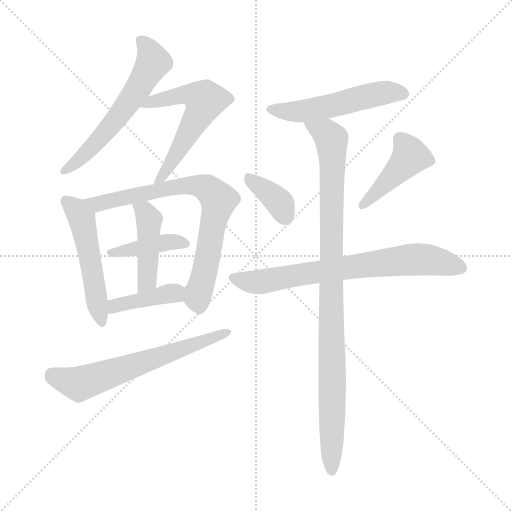
t = 0.00 s
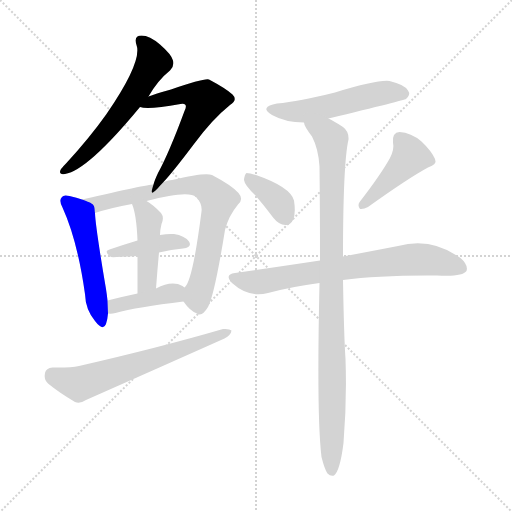
t = 1.84 s
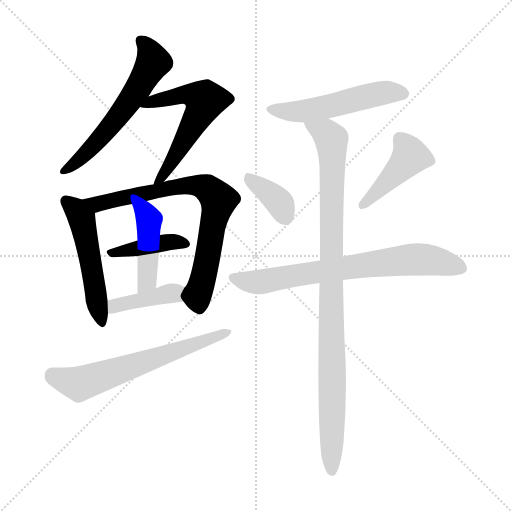
t = 3.68 s
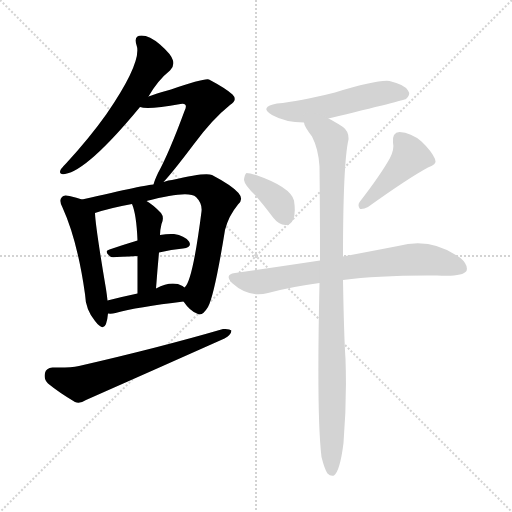
t = 5.52 s
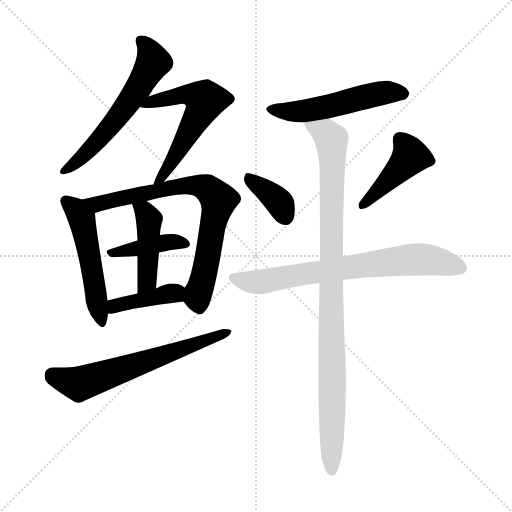
t = 7.36 s
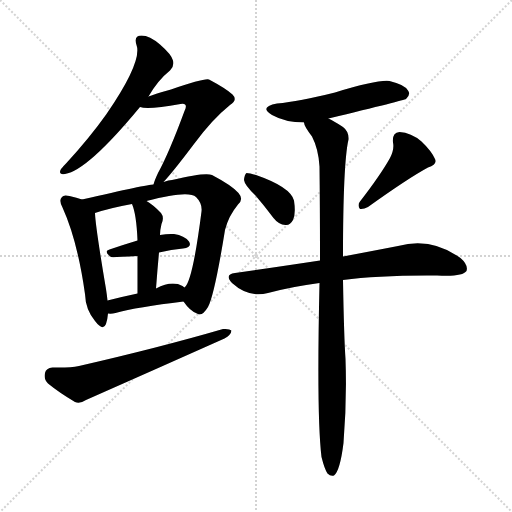
t = 9.20 s

The animated SVG that drew these frames (rendered in a browser with its animation timeline set to each time). Animation: 13 CSS @keyframes rules; one cycle of 9.20 s.

<svg version="1.1" viewBox="0 0 1024 1024" xmlns="http://www.w3.org/2000/svg">
  <g stroke="lightgray" stroke-dasharray="1,1" stroke-width="1" transform="scale(4, 4)">
    <line x1="0" y1="0" x2="256" y2="256"></line>
    <line x1="256" y1="0" x2="0" y2="256"></line>
    <line x1="128" y1="0" x2="128" y2="256"></line>
    <line x1="0" y1="128" x2="256" y2="128"></line>
  </g>
<g transform="scale(1, -1) translate(0, -900)">
   <style type="text/css">
    @keyframes keyframes0 {
      from {
       stroke: blue;
       stroke-dashoffset: 589;
       stroke-width: 128;
       }
       66% {
       animation-timing-function: step-end;
       stroke: blue;
       stroke-dashoffset: 0;
       stroke-width: 128;
       }
       to {
       stroke: black;
       stroke-width: 1024;
       }
       }
       #make-me-a-hanzi-animation-0 {
         animation: keyframes0 0.729329s both;
         animation-delay: 0.000000s;
         animation-timing-function: linear;
       }
    @keyframes keyframes1 {
      from {
       stroke: blue;
       stroke-dashoffset: 578;
       stroke-width: 128;
       }
       65% {
       animation-timing-function: step-end;
       stroke: blue;
       stroke-dashoffset: 0;
       stroke-width: 128;
       }
       to {
       stroke: black;
       stroke-width: 1024;
       }
       }
       #make-me-a-hanzi-animation-1 {
         animation: keyframes1 0.720378s both;
         animation-delay: 0.729329s;
         animation-timing-function: linear;
       }
    @keyframes keyframes2 {
      from {
       stroke: blue;
       stroke-dashoffset: 511;
       stroke-width: 128;
       }
       62% {
       animation-timing-function: step-end;
       stroke: blue;
       stroke-dashoffset: 0;
       stroke-width: 128;
       }
       to {
       stroke: black;
       stroke-width: 1024;
       }
       }
       #make-me-a-hanzi-animation-2 {
         animation: keyframes2 0.665853s both;
         animation-delay: 1.449707s;
         animation-timing-function: linear;
       }
    @keyframes keyframes3 {
      from {
       stroke: blue;
       stroke-dashoffset: 739;
       stroke-width: 128;
       }
       71% {
       animation-timing-function: step-end;
       stroke: blue;
       stroke-dashoffset: 0;
       stroke-width: 128;
       }
       to {
       stroke: black;
       stroke-width: 1024;
       }
       }
       #make-me-a-hanzi-animation-3 {
         animation: keyframes3 0.851400s both;
         animation-delay: 2.115560s;
         animation-timing-function: linear;
       }
    @keyframes keyframes4 {
      from {
       stroke: blue;
       stroke-dashoffset: 404;
       stroke-width: 128;
       }
       57% {
       animation-timing-function: step-end;
       stroke: blue;
       stroke-dashoffset: 0;
       stroke-width: 128;
       }
       to {
       stroke: black;
       stroke-width: 1024;
       }
       }
       #make-me-a-hanzi-animation-4 {
         animation: keyframes4 0.578776s both;
         animation-delay: 2.966960s;
         animation-timing-function: linear;
       }
    @keyframes keyframes5 {
      from {
       stroke: blue;
       stroke-dashoffset: 440;
       stroke-width: 128;
       }
       59% {
       animation-timing-function: step-end;
       stroke: blue;
       stroke-dashoffset: 0;
       stroke-width: 128;
       }
       to {
       stroke: black;
       stroke-width: 1024;
       }
       }
       #make-me-a-hanzi-animation-5 {
         animation: keyframes5 0.608073s both;
         animation-delay: 3.545736s;
         animation-timing-function: linear;
       }
    @keyframes keyframes6 {
      from {
       stroke: blue;
       stroke-dashoffset: 401;
       stroke-width: 128;
       }
       57% {
       animation-timing-function: step-end;
       stroke: blue;
       stroke-dashoffset: 0;
       stroke-width: 128;
       }
       to {
       stroke: black;
       stroke-width: 1024;
       }
       }
       #make-me-a-hanzi-animation-6 {
         animation: keyframes6 0.576335s both;
         animation-delay: 4.153809s;
         animation-timing-function: linear;
       }
    @keyframes keyframes7 {
      from {
       stroke: blue;
       stroke-dashoffset: 631;
       stroke-width: 128;
       }
       67% {
       animation-timing-function: step-end;
       stroke: blue;
       stroke-dashoffset: 0;
       stroke-width: 128;
       }
       to {
       stroke: black;
       stroke-width: 1024;
       }
       }
       #make-me-a-hanzi-animation-7 {
         animation: keyframes7 0.763509s both;
         animation-delay: 4.730143s;
         animation-timing-function: linear;
       }
    @keyframes keyframes8 {
      from {
       stroke: blue;
       stroke-dashoffset: 522;
       stroke-width: 128;
       }
       63% {
       animation-timing-function: step-end;
       stroke: blue;
       stroke-dashoffset: 0;
       stroke-width: 128;
       }
       to {
       stroke: black;
       stroke-width: 1024;
       }
       }
       #make-me-a-hanzi-animation-8 {
         animation: keyframes8 0.674805s both;
         animation-delay: 5.493652s;
         animation-timing-function: linear;
       }
    @keyframes keyframes9 {
      from {
       stroke: blue;
       stroke-dashoffset: 369;
       stroke-width: 128;
       }
       55% {
       animation-timing-function: step-end;
       stroke: blue;
       stroke-dashoffset: 0;
       stroke-width: 128;
       }
       to {
       stroke: black;
       stroke-width: 1024;
       }
       }
       #make-me-a-hanzi-animation-9 {
         animation: keyframes9 0.550293s both;
         animation-delay: 6.168457s;
         animation-timing-function: linear;
       }
    @keyframes keyframes10 {
      from {
       stroke: blue;
       stroke-dashoffset: 434;
       stroke-width: 128;
       }
       59% {
       animation-timing-function: step-end;
       stroke: blue;
       stroke-dashoffset: 0;
       stroke-width: 128;
       }
       to {
       stroke: black;
       stroke-width: 1024;
       }
       }
       #make-me-a-hanzi-animation-10 {
         animation: keyframes10 0.603190s both;
         animation-delay: 6.718750s;
         animation-timing-function: linear;
       }
    @keyframes keyframes11 {
      from {
       stroke: blue;
       stroke-dashoffset: 719;
       stroke-width: 128;
       }
       70% {
       animation-timing-function: step-end;
       stroke: blue;
       stroke-dashoffset: 0;
       stroke-width: 128;
       }
       to {
       stroke: black;
       stroke-width: 1024;
       }
       }
       #make-me-a-hanzi-animation-11 {
         animation: keyframes11 0.835124s both;
         animation-delay: 7.321940s;
         animation-timing-function: linear;
       }
    @keyframes keyframes12 {
      from {
       stroke: blue;
       stroke-dashoffset: 979;
       stroke-width: 128;
       }
       76% {
       animation-timing-function: step-end;
       stroke: blue;
       stroke-dashoffset: 0;
       stroke-width: 128;
       }
       to {
       stroke: black;
       stroke-width: 1024;
       }
       }
       #make-me-a-hanzi-animation-12 {
         animation: keyframes12 1.046712s both;
         animation-delay: 8.157064s;
         animation-timing-function: linear;
       }
</style>
<path d="M 297.0 707.0 Q 316.0 740.0 340.0 759.0 Q 349.0 768.0 346.0 779.0 Q 343.0 791.0 320.0 811.0 Q 299.0 829.0 283.0 829.0 Q 267.0 829.0 273.0 810.0 Q 285.0 777.0 213.0 672.0 Q 179.0 624.0 132.0 573.0 Q 123.0 564.0 121.0 560.0 Q 117.0 550.0 130.0 552.0 Q 175.0 559.0 280.0 686.0 L 297.0 707.0 Z" fill="lightgray"></path> 
<path d="M 327.0 536.0 Q 345.0 555.0 388.0 612.0 Q 424.0 661.0 460.0 690.0 Q 476.0 700.0 465.0 711.0 Q 452.0 723.0 418.0 741.0 Q 409.0 744.0 342.0 721.0 Q 309.0 712.0 297.0 707.0 C 269.0 697.0 253.0 691.0 280.0 686.0 Q 295.0 680.0 361.0 692.0 Q 368.0 693.0 370.0 691.0 Q 374.0 688.0 369.0 678.0 Q 338.0 594.0 316.0 554.0 Q 309.0 539.0 307.0 531.0 C 298.0 504.0 307.0 514.0 327.0 536.0 Z" fill="lightgray"></path> 
<path d="M 164.0 501.0 Q 154.0 505.0 139.0 508.0 Q 127.0 511.0 124.0 506.0 Q 117.0 500.0 125.0 485.0 Q 155.0 419.0 170.0 312.0 Q 171.0 281.0 190.0 258.0 Q 206.0 237.0 212.0 252.0 Q 215.0 261.0 216.0 273.0 L 215.0 299.0 Q 214.0 309.0 212.0 322.0 Q 191.0 446.0 190.0 474.0 C 189.0 492.0 189.0 492.0 164.0 501.0 Z" fill="lightgray"></path> 
<path d="M 367.0 297.0 Q 380.0 278.0 394.0 273.0 Q 404.0 266.0 416.0 286.0 Q 429.0 310.0 450.0 440.0 Q 457.0 468.0 476.0 491.0 Q 488.0 501.0 477.0 514.0 Q 464.0 529.0 424.0 550.0 Q 411.0 556.0 344.0 540.0 Q 338.0 540.0 327.0 536.0 L 307.0 531.0 Q 295.0 531.0 164.0 501.0 C 135.0 494.0 161.0 465.0 190.0 474.0 Q 220.0 484.0 264.0 492.0 L 293.0 498.0 Q 377.0 520.0 392.0 506.0 Q 405.0 493.0 403.0 477.0 Q 385.0 336.0 369.0 325.0 C 359.0 307.0 359.0 307.0 367.0 297.0 Z" fill="lightgray"></path> 
<path d="M 318.0 395.0 Q 343.0 401.0 366.0 403.0 Q 385.0 406.0 378.0 417.0 Q 369.0 429.0 348.0 432.0 Q 336.0 433.0 320.0 430.0 L 275.0 419.0 Q 245.0 410.0 219.0 401.0 Q 206.0 398.0 222.0 386.0 Q 225.0 385.0 275.0 388.0 L 318.0 395.0 Z" fill="lightgray"></path> 
<path d="M 312.0 323.0 Q 315.0 363.0 318.0 395.0 L 320.0 430.0 Q 320.0 440.0 323.0 452.0 Q 329.0 465.0 322.0 474.0 Q 307.0 490.0 293.0 498.0 C 268.0 514.0 254.0 520.0 264.0 492.0 Q 273.0 471.0 275.0 419.0 L 275.0 388.0 Q 275.0 358.0 275.0 313.0 C 275.0 283.0 310.0 293.0 312.0 323.0 Z" fill="lightgray"></path> 
<path d="M 216.0 273.0 Q 223.0 272.0 231.0 274.0 Q 274.0 286.0 367.0 297.0 C 397.0 301.0 393.0 307.0 369.0 325.0 Q 368.0 326.0 365.0 328.0 Q 344.0 340.0 312.0 323.0 L 275.0 313.0 Q 242.0 306.0 215.0 299.0 C 186.0 292.0 186.0 275.0 216.0 273.0 Z" fill="lightgray"></path> 
<path d="M 105.0 165.0 Q 92.0 164.0 90.0 154.0 Q 87.0 141.0 96.0 133.0 Q 118.0 115.0 150.0 96.0 Q 160.0 92.0 172.0 100.0 Q 310.0 161.0 449.0 223.0 Q 462.0 230.0 463.0 239.0 Q 459.0 243.0 446.0 242.0 Q 319.0 205.0 158.0 168.0 Q 139.0 164.0 105.0 165.0 Z" fill="lightgray"></path> 
<path d="M 657.0 663.0 Q 810.0 700.0 812.0 702.0 Q 822.0 711.0 816.0 719.0 Q 809.0 731.0 779.0 738.0 Q 755.0 741.0 670.0 715.0 Q 598.0 697.0 554.0 693.0 Q 517.0 686.0 544.0 670.0 Q 571.0 655.0 608.0 655.0 L 657.0 663.0 Z" fill="lightgray"></path> 
<path d="M 511.0 509.0 Q 529.0 488.0 547.0 464.0 Q 557.0 451.0 571.0 450.0 Q 580.0 449.0 586.0 460.0 Q 592.0 472.0 588.0 499.0 Q 581.0 526.0 512.0 550.0 Q 499.0 554.0 493.0 554.0 Q 489.0 551.0 488.0 540.0 Q 489.0 530.0 511.0 509.0 Z" fill="lightgray"></path> 
<path d="M 780.0 584.0 Q 761.0 550.0 720.0 497.0 Q 714.0 490.0 720.0 482.0 Q 727.0 481.0 736.0 486.0 Q 817.0 544.0 856.0 565.0 Q 875.0 571.0 870.0 582.0 Q 863.0 598.0 843.0 617.0 Q 822.0 635.0 799.0 636.0 Q 784.0 635.0 786.0 615.0 Q 789.0 602.0 780.0 584.0 Z" fill="lightgray"></path> 
<path d="M 686.0 340.0 Q 759.0 350.0 874.0 349.0 Q 925.0 346.0 933.0 358.0 Q 937.0 370.0 921.0 384.0 Q 863.0 426.0 796.0 408.0 Q 750.0 399.0 686.0 387.0 L 640.0 379.0 Q 561.0 367.0 470.0 354.0 Q 448.0 351.0 464.0 334.0 Q 497.0 304.0 536.0 314.0 Q 585.0 327.0 639.0 334.0 L 686.0 340.0 Z" fill="lightgray"></path> 
<path d="M 643.0 -14.0 Q 649.0 -38.0 655.0 -47.0 Q 661.0 -53.0 668.0 -51.0 Q 680.0 -42.0 687.0 14.0 Q 694.0 99.0 691.0 182.0 Q 688.0 225.0 686.0 340.0 L 686.0 387.0 Q 686.0 573.0 697.0 621.0 Q 698.0 637.0 686.0 646.0 Q 668.0 658.0 657.0 663.0 C 631.0 678.0 595.0 682.0 608.0 655.0 Q 608.0 648.0 624.0 627.0 Q 637.0 602.0 639.0 567.0 Q 640.0 486.0 640.0 379.0 L 639.0 334.0 Q 633.0 67.0 643.0 -14.0 Z" fill="lightgray"></path> 
      <clipPath id="make-me-a-hanzi-clip-0">
      <path d="M 297.0 707.0 Q 316.0 740.0 340.0 759.0 Q 349.0 768.0 346.0 779.0 Q 343.0 791.0 320.0 811.0 Q 299.0 829.0 283.0 829.0 Q 267.0 829.0 273.0 810.0 Q 285.0 777.0 213.0 672.0 Q 179.0 624.0 132.0 573.0 Q 123.0 564.0 121.0 560.0 Q 117.0 550.0 130.0 552.0 Q 175.0 559.0 280.0 686.0 L 297.0 707.0 Z" fill="lightgray"></path>
      </clipPath>
      <path clip-path="url(#make-me-a-hanzi-clip-0)" d="M 282.0 817.0 L 293.0 808.0 L 307.0 776.0 L 273.0 718.0 L 191.0 612.0 L 128.0 559.0 " fill="none" id="make-me-a-hanzi-animation-0" stroke-dasharray="461 922" stroke-linecap="round"></path>

      <clipPath id="make-me-a-hanzi-clip-1">
      <path d="M 327.0 536.0 Q 345.0 555.0 388.0 612.0 Q 424.0 661.0 460.0 690.0 Q 476.0 700.0 465.0 711.0 Q 452.0 723.0 418.0 741.0 Q 409.0 744.0 342.0 721.0 Q 309.0 712.0 297.0 707.0 C 269.0 697.0 253.0 691.0 280.0 686.0 Q 295.0 680.0 361.0 692.0 Q 368.0 693.0 370.0 691.0 Q 374.0 688.0 369.0 678.0 Q 338.0 594.0 316.0 554.0 Q 309.0 539.0 307.0 531.0 C 298.0 504.0 307.0 514.0 327.0 536.0 Z" fill="lightgray"></path>
      </clipPath>
      <path clip-path="url(#make-me-a-hanzi-clip-1)" d="M 285.0 691.0 L 359.0 711.0 L 383.0 711.0 L 410.0 699.0 L 349.0 586.0 L 311.0 535.0 " fill="none" id="make-me-a-hanzi-animation-1" stroke-dasharray="450 900" stroke-linecap="round"></path>

      <clipPath id="make-me-a-hanzi-clip-2">
      <path d="M 164.0 501.0 Q 154.0 505.0 139.0 508.0 Q 127.0 511.0 124.0 506.0 Q 117.0 500.0 125.0 485.0 Q 155.0 419.0 170.0 312.0 Q 171.0 281.0 190.0 258.0 Q 206.0 237.0 212.0 252.0 Q 215.0 261.0 216.0 273.0 L 215.0 299.0 Q 214.0 309.0 212.0 322.0 Q 191.0 446.0 190.0 474.0 C 189.0 492.0 189.0 492.0 164.0 501.0 Z" fill="lightgray"></path>
      </clipPath>
      <path clip-path="url(#make-me-a-hanzi-clip-2)" d="M 133.0 498.0 L 164.0 461.0 L 202.0 258.0 " fill="none" id="make-me-a-hanzi-animation-2" stroke-dasharray="383 766" stroke-linecap="round"></path>

      <clipPath id="make-me-a-hanzi-clip-3">
      <path d="M 367.0 297.0 Q 380.0 278.0 394.0 273.0 Q 404.0 266.0 416.0 286.0 Q 429.0 310.0 450.0 440.0 Q 457.0 468.0 476.0 491.0 Q 488.0 501.0 477.0 514.0 Q 464.0 529.0 424.0 550.0 Q 411.0 556.0 344.0 540.0 Q 338.0 540.0 327.0 536.0 L 307.0 531.0 Q 295.0 531.0 164.0 501.0 C 135.0 494.0 161.0 465.0 190.0 474.0 Q 220.0 484.0 264.0 492.0 L 293.0 498.0 Q 377.0 520.0 392.0 506.0 Q 405.0 493.0 403.0 477.0 Q 385.0 336.0 369.0 325.0 C 359.0 307.0 359.0 307.0 367.0 297.0 Z" fill="lightgray"></path>
      </clipPath>
      <path clip-path="url(#make-me-a-hanzi-clip-3)" d="M 185.0 495.0 L 195.0 492.0 L 358.0 528.0 L 393.0 530.0 L 418.0 521.0 L 437.0 500.0 L 412.0 367.0 L 396.0 313.0 L 400.0 289.0 " fill="none" id="make-me-a-hanzi-animation-3" stroke-dasharray="611 1222" stroke-linecap="round"></path>

      <clipPath id="make-me-a-hanzi-clip-4">
      <path d="M 318.0 395.0 Q 343.0 401.0 366.0 403.0 Q 385.0 406.0 378.0 417.0 Q 369.0 429.0 348.0 432.0 Q 336.0 433.0 320.0 430.0 L 275.0 419.0 Q 245.0 410.0 219.0 401.0 Q 206.0 398.0 222.0 386.0 Q 225.0 385.0 275.0 388.0 L 318.0 395.0 Z" fill="lightgray"></path>
      </clipPath>
      <path clip-path="url(#make-me-a-hanzi-clip-4)" d="M 225.0 394.0 L 342.0 417.0 L 370.0 412.0 " fill="none" id="make-me-a-hanzi-animation-4" stroke-dasharray="276 552" stroke-linecap="round"></path>

      <clipPath id="make-me-a-hanzi-clip-5">
      <path d="M 312.0 323.0 Q 315.0 363.0 318.0 395.0 L 320.0 430.0 Q 320.0 440.0 323.0 452.0 Q 329.0 465.0 322.0 474.0 Q 307.0 490.0 293.0 498.0 C 268.0 514.0 254.0 520.0 264.0 492.0 Q 273.0 471.0 275.0 419.0 L 275.0 388.0 Q 275.0 358.0 275.0 313.0 C 275.0 283.0 310.0 293.0 312.0 323.0 Z" fill="lightgray"></path>
      </clipPath>
      <path clip-path="url(#make-me-a-hanzi-clip-5)" d="M 272.0 489.0 L 288.0 478.0 L 298.0 461.0 L 295.0 348.0 L 290.0 331.0 L 279.0 322.0 " fill="none" id="make-me-a-hanzi-animation-5" stroke-dasharray="312 624" stroke-linecap="round"></path>

      <clipPath id="make-me-a-hanzi-clip-6">
      <path d="M 216.0 273.0 Q 223.0 272.0 231.0 274.0 Q 274.0 286.0 367.0 297.0 C 397.0 301.0 393.0 307.0 369.0 325.0 Q 368.0 326.0 365.0 328.0 Q 344.0 340.0 312.0 323.0 L 275.0 313.0 Q 242.0 306.0 215.0 299.0 C 186.0 292.0 186.0 275.0 216.0 273.0 Z" fill="lightgray"></path>
      </clipPath>
      <path clip-path="url(#make-me-a-hanzi-clip-6)" d="M 223.0 280.0 L 239.0 292.0 L 361.0 319.0 " fill="none" id="make-me-a-hanzi-animation-6" stroke-dasharray="273 546" stroke-linecap="round"></path>

      <clipPath id="make-me-a-hanzi-clip-7">
      <path d="M 105.0 165.0 Q 92.0 164.0 90.0 154.0 Q 87.0 141.0 96.0 133.0 Q 118.0 115.0 150.0 96.0 Q 160.0 92.0 172.0 100.0 Q 310.0 161.0 449.0 223.0 Q 462.0 230.0 463.0 239.0 Q 459.0 243.0 446.0 242.0 Q 319.0 205.0 158.0 168.0 Q 139.0 164.0 105.0 165.0 Z" fill="lightgray"></path>
      </clipPath>
      <path clip-path="url(#make-me-a-hanzi-clip-7)" d="M 104.0 151.0 L 158.0 132.0 L 458.0 236.0 " fill="none" id="make-me-a-hanzi-animation-7" stroke-dasharray="503 1006" stroke-linecap="round"></path>

      <clipPath id="make-me-a-hanzi-clip-8">
      <path d="M 657.0 663.0 Q 810.0 700.0 812.0 702.0 Q 822.0 711.0 816.0 719.0 Q 809.0 731.0 779.0 738.0 Q 755.0 741.0 670.0 715.0 Q 598.0 697.0 554.0 693.0 Q 517.0 686.0 544.0 670.0 Q 571.0 655.0 608.0 655.0 L 657.0 663.0 Z" fill="lightgray"></path>
      </clipPath>
      <path clip-path="url(#make-me-a-hanzi-clip-8)" d="M 546.0 683.0 L 602.0 677.0 L 768.0 715.0 L 807.0 712.0 " fill="none" id="make-me-a-hanzi-animation-8" stroke-dasharray="394 788" stroke-linecap="round"></path>

      <clipPath id="make-me-a-hanzi-clip-9">
      <path d="M 511.0 509.0 Q 529.0 488.0 547.0 464.0 Q 557.0 451.0 571.0 450.0 Q 580.0 449.0 586.0 460.0 Q 592.0 472.0 588.0 499.0 Q 581.0 526.0 512.0 550.0 Q 499.0 554.0 493.0 554.0 Q 489.0 551.0 488.0 540.0 Q 489.0 530.0 511.0 509.0 Z" fill="lightgray"></path>
      </clipPath>
      <path clip-path="url(#make-me-a-hanzi-clip-9)" d="M 496.0 545.0 L 546.0 508.0 L 561.0 492.0 L 572.0 465.0 " fill="none" id="make-me-a-hanzi-animation-9" stroke-dasharray="241 482" stroke-linecap="round"></path>

      <clipPath id="make-me-a-hanzi-clip-10">
      <path d="M 780.0 584.0 Q 761.0 550.0 720.0 497.0 Q 714.0 490.0 720.0 482.0 Q 727.0 481.0 736.0 486.0 Q 817.0 544.0 856.0 565.0 Q 875.0 571.0 870.0 582.0 Q 863.0 598.0 843.0 617.0 Q 822.0 635.0 799.0 636.0 Q 784.0 635.0 786.0 615.0 Q 789.0 602.0 780.0 584.0 Z" fill="lightgray"></path>
      </clipPath>
      <path clip-path="url(#make-me-a-hanzi-clip-10)" d="M 800.0 621.0 L 821.0 587.0 L 739.0 500.0 L 723.0 490.0 " fill="none" id="make-me-a-hanzi-animation-10" stroke-dasharray="306 612" stroke-linecap="round"></path>

      <clipPath id="make-me-a-hanzi-clip-11">
      <path d="M 686.0 340.0 Q 759.0 350.0 874.0 349.0 Q 925.0 346.0 933.0 358.0 Q 937.0 370.0 921.0 384.0 Q 863.0 426.0 796.0 408.0 Q 750.0 399.0 686.0 387.0 L 640.0 379.0 Q 561.0 367.0 470.0 354.0 Q 448.0 351.0 464.0 334.0 Q 497.0 304.0 536.0 314.0 Q 585.0 327.0 639.0 334.0 L 686.0 340.0 Z" fill="lightgray"></path>
      </clipPath>
      <path clip-path="url(#make-me-a-hanzi-clip-11)" d="M 467.0 344.0 L 525.0 336.0 L 682.0 364.0 L 837.0 382.0 L 924.0 364.0 " fill="none" id="make-me-a-hanzi-animation-11" stroke-dasharray="591 1182" stroke-linecap="round"></path>

      <clipPath id="make-me-a-hanzi-clip-12">
      <path d="M 643.0 -14.0 Q 649.0 -38.0 655.0 -47.0 Q 661.0 -53.0 668.0 -51.0 Q 680.0 -42.0 687.0 14.0 Q 694.0 99.0 691.0 182.0 Q 688.0 225.0 686.0 340.0 L 686.0 387.0 Q 686.0 573.0 697.0 621.0 Q 698.0 637.0 686.0 646.0 Q 668.0 658.0 657.0 663.0 C 631.0 678.0 595.0 682.0 608.0 655.0 Q 608.0 648.0 624.0 627.0 Q 637.0 602.0 639.0 567.0 Q 640.0 486.0 640.0 379.0 L 639.0 334.0 Q 633.0 67.0 643.0 -14.0 Z" fill="lightgray"></path>
      </clipPath>
      <path clip-path="url(#make-me-a-hanzi-clip-12)" d="M 615.0 654.0 L 663.0 622.0 L 663.0 -43.0 " fill="none" id="make-me-a-hanzi-animation-12" stroke-dasharray="851 1702" stroke-linecap="round"></path>

</g>
</svg>
